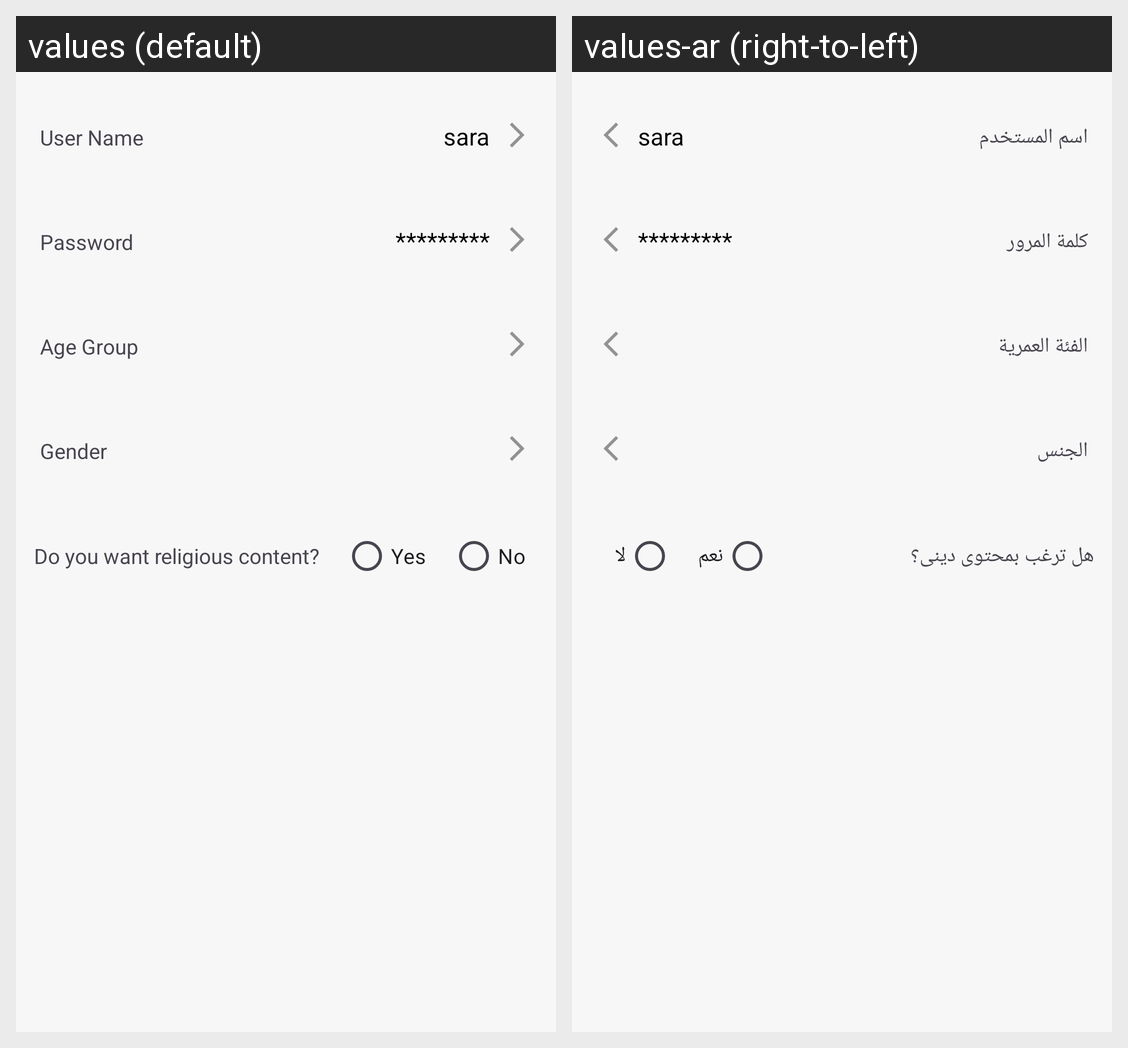

Here is an Android app screen in its default locale and in the app's own translations. Write out the translated-string differences for the strings that appear on this screen.
Android screen res/layout/content_edit_profile.xml rendered under 2 locales, left to right: values (default), values-ar (right-to-left). Device: Nexus 5 (rendered at 1080×1920; each locale shown at half size, 540×960, under a caption strip naming it); theme Theme.MyProject.
Strings drawn on this screen, with the default value and each locale's value (text and hints the layout hard-codes, and strings that could not be matched under every locale, appear in the picture but are not listed):

user_name
  values: User Name
  values-ar: اسم المستخدم

password_hint
  values: Password
  values-ar: كلمة المرور

age_group
  values: Age Group
  values-ar: الفئة العمرية

gender
  values: Gender
  values-ar: الجنس

religious_content
  values: Do you want religious content?
  values-ar: هل ترغب بمحتوى دينى؟

yes
  values: Yes
  values-ar: نعم

no
  values: No
  values-ar: لا
